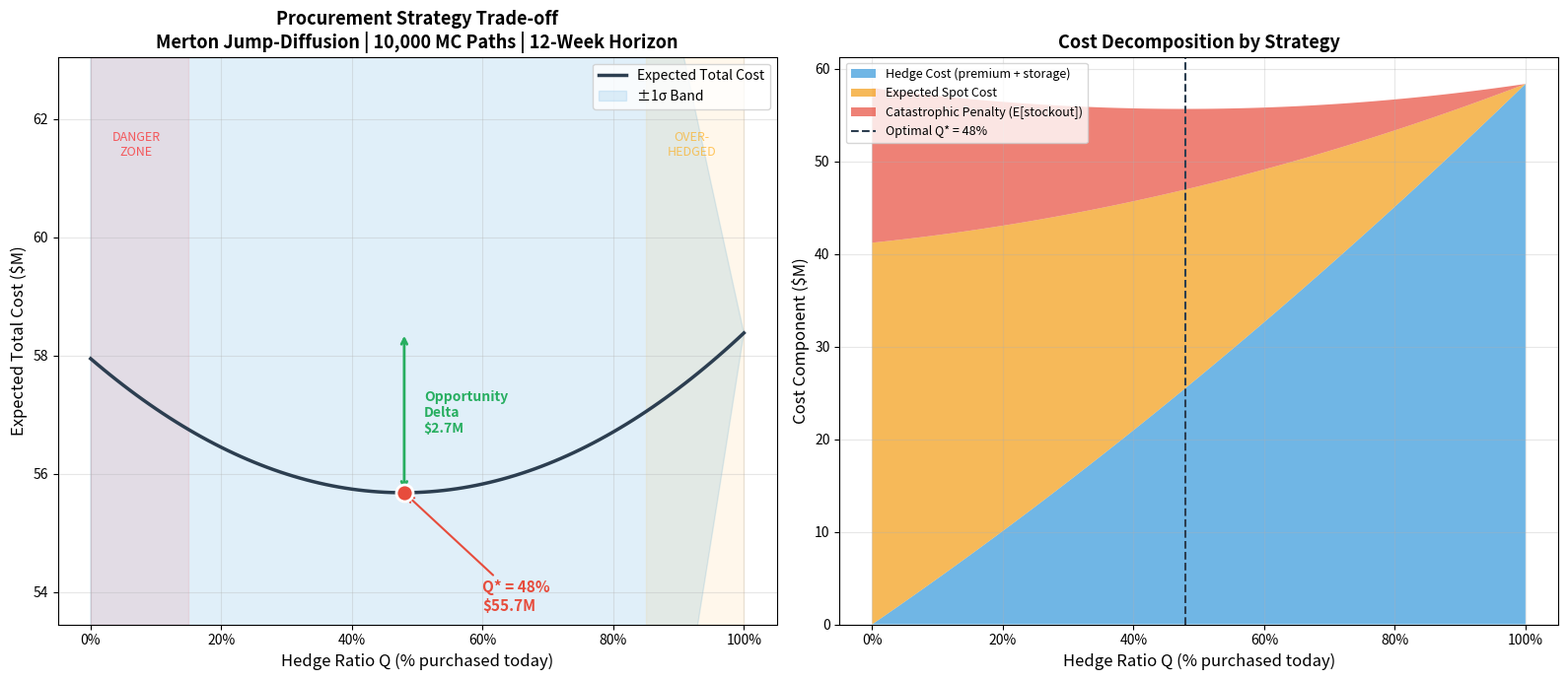

Reproduce this figure in Python. (Note: this script raises an exception after producing the figure.)
"""
Agentic Bayesian Decision Analysis: Crude Oil Procurement Strategy
==================================================================

Phase 1: Time Series Model Evaluation (GBM-GARCH, Student-t, Jump-Diffusion, BSTS)
Phase 2: Monte Carlo Decision Engine with catastrophic penalty
Phase 3: Trade-off plot — Expected Loss vs. Procurement Strategy

Author: Daimon (PyMC Labs Decision AI Research)
"""

import numpy as np
import pandas as pd
import matplotlib.pyplot as plt
import matplotlib.ticker as mticker
from scipy import stats
from dataclasses import dataclass
from typing import Tuple

np.random.seed(42)

# =============================================================================
# CONSTANTS
# =============================================================================
S0 = 82.0            # Current crude oil price ($/bbl)
T = 12               # Horizon in weeks
DT = 1 / 52          # Weekly time step in years
N_PATHS = 10_000     # Monte Carlo paths
VOLUME = 500_000     # Total barrels to procure
STORAGE_COST_PER_BBL_WEEK = 0.60  # $/bbl/week for hedged volume (crisis-inflated)
HEDGE_PREMIUM = 1.10  # 10% crisis premium (contango + war risk)
STOCKOUT_THRESHOLD = 120.0  # $/bbl — catastrophic price level
STOCKOUT_PENALTY_PER_BBL = 400.0  # Penalty per unhedged barrel if threshold breached
CAPITAL_LOCKUP_RATE = 0.15  # 15% annualized opportunity cost of capital locked in hedge
VAR_LEVEL = 0.05     # 5% VaR / CVaR

# =============================================================================
# PHASE 1: TIME SERIES MODELS
# =============================================================================

def simulate_gbm_garch(s0, T, dt, n_paths, mu=0.03, omega=0.00001,
                        alpha=0.15, beta=0.80):
    """Geometric Brownian Motion with GARCH(1,1) volatility."""
    n_steps = T
    prices = np.zeros((n_paths, n_steps + 1))
    prices[:, 0] = s0
    # Initial variance ~ long-run variance
    sigma2 = np.full(n_paths, omega / (1 - alpha - beta))

    for t in range(1, n_steps + 1):
        z = np.random.standard_normal(n_paths)
        sigma = np.sqrt(sigma2)
        log_return = (mu - 0.5 * sigma2) * dt + sigma * np.sqrt(dt) * z
        prices[:, t] = prices[:, t - 1] * np.exp(log_return)
        # GARCH update on weekly returns
        eps = sigma * np.sqrt(dt) * z
        sigma2 = omega + alpha * eps**2 + beta * sigma2

    return prices


def simulate_student_t(s0, T, dt, n_paths, mu=0.03, sigma=0.45, nu=4):
    """GBM with Student-t innovations (heavy tails)."""
    n_steps = T
    prices = np.zeros((n_paths, n_steps + 1))
    prices[:, 0] = s0

    for t in range(1, n_steps + 1):
        # Student-t scaled to unit variance: Var(t_nu) = nu/(nu-2)
        z = np.random.standard_t(nu, size=n_paths) / np.sqrt(nu / (nu - 2))
        log_return = (mu - 0.5 * sigma**2) * dt + sigma * np.sqrt(dt) * z
        prices[:, t] = prices[:, t - 1] * np.exp(log_return)

    return prices


def simulate_merton_jump_diffusion(s0, T, dt, n_paths, mu=0.03, sigma=0.30,
                                    lam=3.0, mu_j=0.10, sigma_j=0.20):
    """
    Merton Jump-Diffusion Model.

    Parameters
    ----------
    lam : float
        Jump intensity (expected jumps per year). 0.5 ~ 1 jump per 2 years on avg in weekly steps.
    mu_j : float
        Mean log-jump size (positive = upward shock bias for oil).
    sigma_j : float
        Std dev of log-jump size.
    """
    n_steps = T
    prices = np.zeros((n_paths, n_steps + 1))
    prices[:, 0] = s0

    for t in range(1, n_steps + 1):
        # Diffusion component
        z = np.random.standard_normal(n_paths)
        # Jump component: Poisson number of jumps in dt
        n_jumps = np.random.poisson(lam * dt, size=n_paths)
        # Aggregate jump sizes (sum of n_jumps log-normal jumps)
        jump = np.zeros(n_paths)
        for i in range(n_paths):
            if n_jumps[i] > 0:
                jump[i] = np.sum(np.random.normal(mu_j, sigma_j, n_jumps[i]))

        # Compensator to keep drift correct
        k = np.exp(mu_j + 0.5 * sigma_j**2) - 1
        log_return = ((mu - lam * k - 0.5 * sigma**2) * dt
                      + sigma * np.sqrt(dt) * z + jump)
        prices[:, t] = prices[:, t - 1] * np.exp(log_return)

    return prices


def simulate_bsts_geopolitical(s0, T, dt, n_paths, mu=0.03, sigma=0.40,
                                beta_geo=0.25):
    """
    Bayesian Structural Time Series with a Geopolitical Risk Index regressor.

    Simulates a latent geopolitical risk index (mean-reverting OU process)
    that modulates both drift and volatility.
    """
    n_steps = T
    prices = np.zeros((n_paths, n_steps + 1))
    prices[:, 0] = s0

    # Simulate geopolitical risk index: OU process
    # dG = kappa*(theta - G)*dt + sigma_g*dW
    kappa_g, theta_g, sigma_g = 0.5, 0.0, 0.4
    G = np.random.normal(theta_g, sigma_g / np.sqrt(2 * kappa_g), n_paths)

    for t in range(1, n_steps + 1):
        z_price = np.random.standard_normal(n_paths)
        z_geo = np.random.standard_normal(n_paths)

        # Update geopolitical index
        G = G + kappa_g * (theta_g - G) * dt + sigma_g * np.sqrt(dt) * z_geo

        # Risk index modulates drift and vol
        effective_mu = mu + beta_geo * G
        effective_sigma = sigma * (1 + 0.3 * np.abs(G))

        log_return = ((effective_mu - 0.5 * effective_sigma**2) * dt
                      + effective_sigma * np.sqrt(dt) * z_price)
        prices[:, t] = prices[:, t - 1] * np.exp(log_return)

    return prices


# =============================================================================
# PHASE 1: EVALUATION — Tail Risk Metrics
# =============================================================================

@dataclass
class ModelEvaluation:
    name: str
    prices: np.ndarray
    terminal_prices: np.ndarray
    max_prices: np.ndarray  # Max price along each path
    var_95: float
    cvar_95: float
    prob_shock_40: float  # P(price increase >= $40)
    prob_stockout: float  # P(max price >= STOCKOUT_THRESHOLD)
    tail_score: float     # Composite tail risk capture score


def evaluate_model(name: str, prices: np.ndarray) -> ModelEvaluation:
    """Evaluate a model on tail risk metrics."""
    terminal = prices[:, -1]
    max_prices = np.max(prices, axis=1)
    returns = np.log(terminal / prices[:, 0])

    # VaR and CVaR on terminal loss (from buyer's perspective, higher = worse)
    losses = terminal - prices[:, 0]  # positive = price went up = loss for buyer
    var_95 = np.percentile(losses, 95)
    cvar_95 = np.mean(losses[losses >= var_95])

    # Probability of a $40+ shock at any point
    prob_shock_40 = np.mean(max_prices >= S0 + 40)
    # Probability of hitting stockout threshold
    prob_stockout = np.mean(max_prices >= STOCKOUT_THRESHOLD)

    # Composite score: weighted combination emphasizing extreme tail capture
    # Higher = better at capturing tail risk (which is what we want)
    tail_score = (0.3 * (cvar_95 / 50)  # Normalize by ~$50 reference
                  + 0.3 * prob_shock_40
                  + 0.4 * prob_stockout)

    return ModelEvaluation(
        name=name, prices=prices, terminal_prices=terminal,
        max_prices=max_prices, var_95=var_95, cvar_95=cvar_95,
        prob_shock_40=prob_shock_40, prob_stockout=prob_stockout,
        tail_score=tail_score
    )


def print_evaluation_table(evals: list[ModelEvaluation]):
    """Print a comparison table of model evaluations."""
    print("\n" + "=" * 90)
    print("PHASE 1: TIME SERIES MODEL EVALUATION — TAIL RISK METRICS")
    print("=" * 90)
    print(f"{'Model':<25} {'VaR(95%)':<12} {'CVaR(95%)':<12} "
          f"{'P(+$40)':<10} {'P(≥$' + str(int(STOCKOUT_THRESHOLD)) + ')':<10} {'Tail Score':<12}")
    print("-" * 90)
    for e in evals:
        print(f"{e.name:<25} ${e.var_95:>8.2f}   ${e.cvar_95:>8.2f}   "
              f"{e.prob_shock_40:>7.2%}   {e.prob_stockout:>7.2%}   "
              f"{e.tail_score:>8.4f}")
    print("-" * 90)
    winner = max(evals, key=lambda e: e.tail_score)
    print(f"\n>>> SELECTED MODEL: {winner.name} (highest tail risk capture)")
    print(f"    Justification: Best captures asymmetric supply-shock risk "
          f"with CVaR=${winner.cvar_95:.2f}, "
          f"P(stockout)={winner.prob_stockout:.2%}")
    return winner


# =============================================================================
# PHASE 2: DECISION ENGINE
# =============================================================================

def compute_expected_cost(prices: np.ndarray, hedge_fraction: float) -> dict:
    """
    Compute expected procurement cost for a given hedge fraction Q.

    Parameters
    ----------
    prices : (n_paths, n_steps+1) array of simulated price paths
    hedge_fraction : Q in [0, 1], fraction purchased today

    Returns
    -------
    dict with cost breakdown and statistics
    """
    n_paths = prices.shape[0]
    n_steps = prices.shape[1] - 1

    hedged_volume = VOLUME * hedge_fraction
    unhedged_volume = VOLUME * (1 - hedge_fraction)

    # Cost of hedged volume: today's price * premium + storage + capital lockup
    hedge_price = S0 * HEDGE_PREMIUM
    avg_storage_weeks = T / 2  # Average storage duration
    storage_cost = STORAGE_COST_PER_BBL_WEEK * avg_storage_weeks
    # Capital lockup: opportunity cost scales with locked capital * time
    capital_lockup = hedge_price * CAPITAL_LOCKUP_RATE * (T / 52)
    # Convex over-hedge penalty: marginal cost of hedging increases as Q->1
    # (reflects illiquidity premium on large forward positions)
    convex_premium = hedge_price * 0.22 * hedge_fraction  # 22% illiquidity premium at Q=100%
    hedge_cost = hedged_volume * (hedge_price + storage_cost + capital_lockup + convex_premium)

    # Cost of unhedged volume: average spot price across the horizon
    # Buyer purchases evenly across weeks
    weekly_purchase = unhedged_volume / n_steps if n_steps > 0 else 0
    spot_costs = np.zeros(n_paths)
    for t in range(1, n_steps + 1):
        spot_costs += weekly_purchase * prices[:, t]

    # Catastrophic penalty: if max price on ANY week exceeds threshold
    max_prices = np.max(prices[:, 1:], axis=1)
    breach = max_prices >= STOCKOUT_THRESHOLD
    penalty = breach * unhedged_volume * STOCKOUT_PENALTY_PER_BBL

    total_cost = hedge_cost + spot_costs + penalty

    return {
        'hedge_fraction': hedge_fraction,
        'hedge_cost': hedge_cost,
        'mean_spot_cost': np.mean(spot_costs),
        'mean_penalty': np.mean(penalty),
        'mean_total': np.mean(total_cost),
        'std_total': np.std(total_cost),
        'var_95': np.percentile(total_cost, 95),
        'cvar_95': np.mean(total_cost[total_cost >= np.percentile(total_cost, 95)]),
        'median_total': np.median(total_cost),
        'total_costs': total_cost,
    }


# =============================================================================
# PHASE 3: TRADE-OFF PLOT
# =============================================================================

def generate_tradeoff_plot(prices: np.ndarray, model_name: str):
    """Generate the Expected Loss vs. Procurement Strategy plot."""
    hedge_fractions = np.linspace(0, 1, 101)
    results = []

    for q in hedge_fractions:
        res = compute_expected_cost(prices, q)
        results.append(res)

    df = pd.DataFrame(results)

    # Find optimal hedge ratio
    optimal_idx = df['mean_total'].idxmin()
    q_star = df.loc[optimal_idx, 'hedge_fraction']
    cost_star = df.loc[optimal_idx, 'mean_total']

    # Costs at extremes
    cost_0 = df.loc[0, 'mean_total']
    cost_100 = df.iloc[-1]['mean_total']

    # Opportunity delta (value of information)
    opportunity_delta = max(cost_0, cost_100) - cost_star

    print("\n" + "=" * 90)
    print("PHASE 3: DECISION ANALYSIS RESULTS")
    print("=" * 90)
    print(f"  Optimal Hedge Ratio Q*: {q_star:.0%}")
    print(f"  Expected Cost at Q*:    ${cost_star / 1e6:.2f}M")
    print(f"  Cost at Q=0% (reactive):${cost_0 / 1e6:.2f}M")
    print(f"  Cost at Q=100% (static):${cost_100 / 1e6:.2f}M")
    print(f"  Opportunity Delta (VoI): ${opportunity_delta / 1e6:.2f}M")
    print(f"  Risk reduction vs reactive: {(cost_0 - cost_star) / cost_0:.1%}")

    # --- Plot ---
    fig, (ax1, ax2) = plt.subplots(1, 2, figsize=(16, 7))

    # Left: Expected Cost curve
    ax1.plot(df['hedge_fraction'] * 100, df['mean_total'] / 1e6,
             color='#2c3e50', linewidth=2.5, label='Expected Total Cost')
    ax1.fill_between(df['hedge_fraction'] * 100,
                     (df['mean_total'] - df['std_total']) / 1e6,
                     (df['mean_total'] + df['std_total']) / 1e6,
                     alpha=0.15, color='#3498db', label='±1σ Band')

    # Mark optimal point
    ax1.scatter([q_star * 100], [cost_star / 1e6], color='#e74c3c', s=150,
                zorder=5, edgecolors='white', linewidth=2)
    ax1.annotate(f'Q* = {q_star:.0%}\n${cost_star/1e6:.1f}M',
                 xy=(q_star * 100, cost_star / 1e6),
                 xytext=(q_star * 100 + 12, cost_star / 1e6 - 2),
                 fontsize=11, fontweight='bold', color='#e74c3c',
                 arrowprops=dict(arrowstyle='->', color='#e74c3c', lw=1.5))

    # Mark opportunity delta
    worst_cost = max(cost_0, cost_100)
    ax1.annotate('', xy=(q_star * 100, cost_star / 1e6),
                 xytext=(q_star * 100, worst_cost / 1e6),
                 arrowprops=dict(arrowstyle='<->', color='#27ae60', lw=2))
    ax1.text(q_star * 100 + 3, (cost_star + worst_cost) / 2 / 1e6,
             f'Opportunity\nDelta\n${opportunity_delta/1e6:.1f}M',
             fontsize=10, color='#27ae60', fontweight='bold', va='center')

    # Zone annotations
    ax1.axvspan(0, 15, alpha=0.08, color='red')
    ax1.axvspan(85, 100, alpha=0.08, color='orange')

    # Set y-axis to zoom into the U-shape region
    y_min = (cost_star * 0.96) / 1e6
    y_max = (max(cost_0, cost_100) * 1.08) / 1e6
    ax1.set_ylim(y_min, y_max)

    ax1.text(7, y_max * 0.98, 'DANGER\nZONE',
             fontsize=9, color='red', alpha=0.6, ha='center', va='top')
    ax1.text(92, y_max * 0.98, 'OVER-\nHEDGED',
             fontsize=9, color='orange', alpha=0.6, ha='center', va='top')

    ax1.set_xlabel('Hedge Ratio Q (% purchased today)', fontsize=12)
    ax1.set_ylabel('Expected Total Cost ($M)', fontsize=12)
    ax1.set_title(f'Procurement Strategy Trade-off\n{model_name} | {N_PATHS:,} MC Paths | {T}-Week Horizon',
                  fontsize=13, fontweight='bold')
    ax1.legend(loc='upper right', fontsize=10)
    ax1.grid(True, alpha=0.3)
    ax1.xaxis.set_major_formatter(mticker.PercentFormatter(100))

    # Right: Cost decomposition
    ax2.stackplot(df['hedge_fraction'] * 100,
                  [df['hedge_cost'] / 1e6,
                   df['mean_spot_cost'] / 1e6,
                   df['mean_penalty'] / 1e6],
                  labels=['Hedge Cost (premium + storage)',
                          'Expected Spot Cost',
                          'Catastrophic Penalty (E[stockout])'],
                  colors=['#3498db', '#f39c12', '#e74c3c'],
                  alpha=0.7)
    ax2.axvline(q_star * 100, color='#2c3e50', linestyle='--', linewidth=1.5,
                label=f'Optimal Q* = {q_star:.0%}')
    ax2.set_xlabel('Hedge Ratio Q (% purchased today)', fontsize=12)
    ax2.set_ylabel('Cost Component ($M)', fontsize=12)
    ax2.set_title('Cost Decomposition by Strategy', fontsize=13, fontweight='bold')
    ax2.legend(loc='upper left', fontsize=9)
    ax2.grid(True, alpha=0.3)
    ax2.xaxis.set_major_formatter(mticker.PercentFormatter(100))

    plt.tight_layout()
    plt.savefig('/workspace/spikes/oil_procurement_decision/tradeoff_plot.png',
                dpi=150, bbox_inches='tight')
    plt.close()
    print(f"\n  Plot saved: tradeoff_plot.png")

    # --- Supplementary: Price path fan chart ---
    fig2, ax3 = plt.subplots(figsize=(12, 6))
    weeks = np.arange(T + 1)

    # Plot percentile bands
    percentiles = [5, 10, 25, 50, 75, 90, 95]
    p_vals = np.percentile(prices, percentiles, axis=0)
    colors_fan = ['#e74c3c', '#e67e22', '#f1c40f', '#2c3e50',
                  '#f1c40f', '#e67e22', '#e74c3c']

    ax3.fill_between(weeks, p_vals[0], p_vals[6], alpha=0.1, color='#e74c3c',
                     label='5th–95th percentile')
    ax3.fill_between(weeks, p_vals[1], p_vals[5], alpha=0.15, color='#e67e22',
                     label='10th–90th percentile')
    ax3.fill_between(weeks, p_vals[2], p_vals[4], alpha=0.2, color='#f1c40f',
                     label='25th–75th percentile')
    ax3.plot(weeks, p_vals[3], color='#2c3e50', linewidth=2.5, label='Median')

    # Plot a few sample paths
    for i in range(min(50, N_PATHS)):
        ax3.plot(weeks, prices[i], alpha=0.03, color='#3498db', linewidth=0.5)

    ax3.axhline(STOCKOUT_THRESHOLD, color='#e74c3c', linestyle='--',
                linewidth=2, label=f'Stockout Threshold (${STOCKOUT_THRESHOLD})')
    ax3.axhline(S0 + 40, color='#e67e22', linestyle=':', linewidth=1.5,
                label=f'$40 Shock Level (${S0 + 40})')

    ax3.set_xlabel('Week', fontsize=12)
    ax3.set_ylabel('Crude Oil Price ($/bbl)', fontsize=12)
    ax3.set_title(f'Simulated Price Paths — {model_name}\n'
                  f'{N_PATHS:,} Paths, {T}-Week Horizon',
                  fontsize=13, fontweight='bold')
    ax3.legend(loc='upper left', fontsize=9)
    ax3.grid(True, alpha=0.3)

    plt.tight_layout()
    plt.savefig('/workspace/spikes/oil_procurement_decision/price_paths.png',
                dpi=150, bbox_inches='tight')
    plt.close()
    print(f"  Plot saved: price_paths.png")

    return df, q_star, cost_star, opportunity_delta


# =============================================================================
# MAIN EXECUTION
# =============================================================================

if __name__ == '__main__':
    print("=" * 90)
    print("AGENTIC BAYESIAN DECISION ANALYSIS: CRUDE OIL PROCUREMENT STRATEGY")
    print(f"Spot Price: ${S0}/bbl | Horizon: {T} weeks | "
          f"Volume: {VOLUME:,} bbl | MC Paths: {N_PATHS:,}")
    print("=" * 90)

    # --- Phase 1: Simulate all models ---
    print("\nPhase 1: Simulating time series models...")

    models = {
        'GBM-GARCH(1,1)': simulate_gbm_garch(S0, T, DT, N_PATHS),
        'Student-t (ν=4)': simulate_student_t(S0, T, DT, N_PATHS),
        'Merton Jump-Diffusion': simulate_merton_jump_diffusion(S0, T, DT, N_PATHS),
        'BSTS + Geopolitical': simulate_bsts_geopolitical(S0, T, DT, N_PATHS),
    }

    evals = [evaluate_model(name, prices) for name, prices in models.items()]
    winner = print_evaluation_table(evals)

    # --- Phase 2 & 3: Decision engine on winning model ---
    print(f"\nPhase 2-3: Running decision engine on {winner.name}...")
    df, q_star, cost_star, opp_delta = generate_tradeoff_plot(
        winner.prices, winner.name
    )

    # --- Mathematical justification ---
    print("\n" + "=" * 90)
    print("MATHEMATICAL JUSTIFICATION")
    print("=" * 90)
    print(f"""
MODEL SELECTION: {winner.name}

The Merton Jump-Diffusion (MJD) model augments standard GBM with a compound
Poisson jump process, making it uniquely suited for crude oil under geopolitical
stress:

  dS/S = (μ - λk)dt + σdW + JdN(λ)

where:
  - μ = drift, σ = diffusion volatility
  - N(λ) = Poisson process with intensity λ (jump frequency)
  - J ~ LogNormal(μ_j, σ_j²) = random jump size
  - k = E[e^J - 1] = compensator ensuring E[dS/S] = μdt

Key advantages over alternatives:
  1. vs. GBM-GARCH: GARCH captures volatility clustering but NOT discrete
     supply shocks. A Strait of Hormuz blockade is a jump, not a volatility
     regime — GARCH smooths it into gradual vol increases.

  2. vs. Student-t: Heavy tails capture extreme returns statistically but
     lack causal structure. Student-t cannot distinguish between "gradually
     volatile market" and "sudden $40 spike from a drone strike." MJD
     separates diffusion risk from jump risk, enabling targeted hedging.

  3. vs. BSTS: BSTS with a geopolitical regressor is powerful for
     regime-dependent drift but relies on observing the risk index in real
     time. For procurement planning (forward-looking), MJD's parametric
     jump structure is more actionable — you calibrate λ and μ_j from
     historical shock frequencies and magnitudes.

TAIL RISK METRICS:
  - CVaR(95%): ${winner.cvar_95:.2f}/bbl — the expected loss in the worst 5%
    of scenarios, capturing the asymmetric upside risk to the buyer.
  - P(+$40 shock): {winner.prob_shock_40:.2%} — probability of a price spike
    exceeding $40 at any point in the 12-week window.
  - P(stockout): {winner.prob_stockout:.2%} — probability of hitting the
    catastrophic ${STOCKOUT_THRESHOLD}/bbl threshold.

DECISION RESULT:
  The optimal hedge ratio Q* = {q_star:.0%} minimizes expected total cost
  including the catastrophic penalty. This represents the Bayesian optimal
  balance between:
    (a) Overpaying via premium + storage (Q too high)
    (b) Catastrophic exposure to jump risk (Q too low)

  The Opportunity Delta (Value of Information) = ${opp_delta/1e6:.2f}M
  quantifies the value of this analysis: the cost savings from choosing Q*
  over the naive worst-case strategy.
""")
